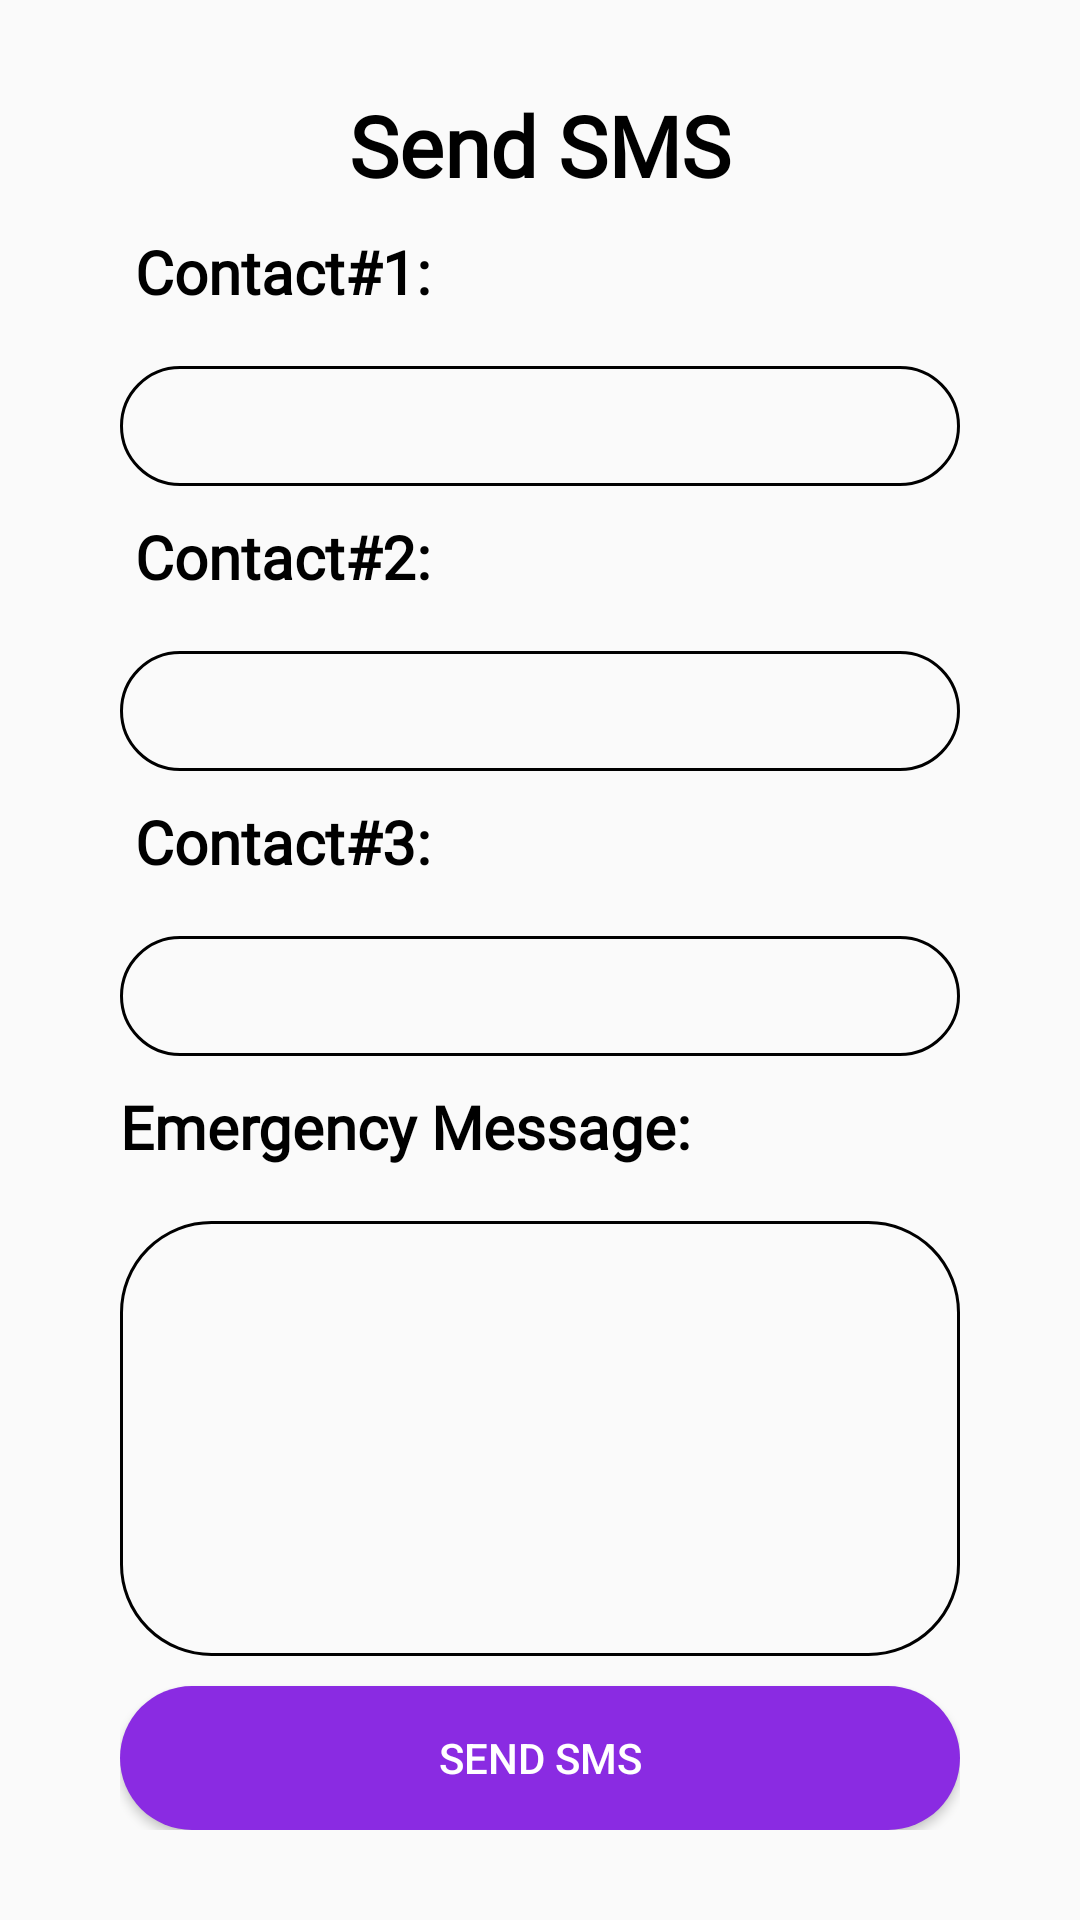

The Android layout XML behind this screen, and the referenced resources:
<!-- AndroidManifest.xml: application theme AppTheme -->
<!-- res/layout/activity_send_sms2.xml -->
<?xml version="1.0" encoding="utf-8"?>
<RelativeLayout xmlns:android="http://schemas.android.com/apk/res/android"
    xmlns:app="http://schemas.android.com/apk/res-auto"
    xmlns:tools="http://schemas.android.com/tools"
    android:layout_width="match_parent"
    android:layout_height="match_parent"
    tools:context=".SendSMS">
    <LinearLayout
        android:layout_centerInParent="true"
        android:layout_width="match_parent"
        android:layout_marginLeft="40dp"
        android:layout_marginRight="40dp"
        android:orientation="vertical"
        android:layout_height="wrap_content">

        <TextView
            android:layout_width="wrap_content"
            android:layout_height="wrap_content"
            android:layout_gravity="center"
            android:gravity="center"
            android:text="Send SMS"
            android:textColor="@android:color/black"
            android:textSize="28dp"
            android:textStyle="bold"
            app:fontFamily="@font/aclonica" />
    <TextView
        android:layout_width="match_parent"
        android:layout_height="40dp"
        android:text=" Contact#1:"
        android:textSize="20sp"
        android:fontFamily="@font/aclonica"
        android:textStyle="bold"
        android:textColor="@android:color/black"
        android:layout_marginTop="10dp"/>
    <TextView
        android:id="@+id/editTextNumber"
        android:layout_width="match_parent"
        android:layout_height="40dp"
        android:background="@drawable/rounded_border"
        android:textColor="@android:color/black"
        android:gravity="center"
        android:inputType="phone"
        android:ems="10"
        android:autofillHints=""
        android:layout_marginTop="5dp" />
        <TextView
            android:layout_width="match_parent"
            android:layout_height="40dp"
            android:text=" Contact#2:"
            android:textSize="20sp"
            android:fontFamily="@font/aclonica"
            android:textStyle="bold"
            android:textColor="@android:color/black"
            android:layout_marginTop="10dp"/>
        <TextView
            android:id="@+id/editTextNumber2"
            android:layout_width="match_parent"
            android:layout_height="40dp"
            android:background="@drawable/rounded_border"
            android:textColor="@android:color/black"
            android:gravity="center"
            android:inputType="phone"
            android:ems="10"
            android:autofillHints=""
            android:layout_marginTop="5dp" />
        <TextView
            android:layout_width="match_parent"
            android:layout_height="40dp"
            android:text=" Contact#3:"
            android:textSize="20sp"
            android:fontFamily="@font/aclonica"
            android:textStyle="bold"
            android:textColor="@android:color/black"
            android:layout_marginTop="10dp"/>
        <TextView
            android:id="@+id/editTextNumber3"
            android:layout_width="match_parent"
            android:layout_height="40dp"
            android:background="@drawable/rounded_border"
            android:textColor="@android:color/black"
            android:gravity="center"
            android:inputType="phone"
            android:ems="10"
            android:autofillHints=""
            android:layout_marginTop="5dp" />
        <TextView
            android:layout_width="match_parent"
            android:layout_height="40dp"
            android:text="Emergency Message:"
            android:textSize="20sp"
            android:fontFamily="@font/aclonica"
            android:textStyle="bold"
            android:textColor="@android:color/black"
            android:layout_marginTop="10dp"/>

        <TextView
            android:id="@+id/editText"
            android:layout_width="match_parent"
            android:layout_height="145dp"
            android:layout_marginTop="5dp"
            android:autofillHints=""
            android:background="@drawable/rounded_border"
            android:ems="10"
            android:gravity="center"
            android:inputType="textMultiLine"
            android:textColor="@android:color/black" />
        <Button
            android:id="@+id/button"
            android:layout_width="match_parent"
            android:layout_height="wrap_content"
            android:layout_marginTop="10dp"
            android:background="@drawable/rounded_button"
            android:onClick="sendSMS"
            android:text="SEND SMS"
            android:textAllCaps="false"
            android:textColor="@android:color/white" />

    </LinearLayout>

</RelativeLayout>
<!-- resources referenced by this layout -->
<resources>
  <!-- drawable rounded_border (drawable-v24) -->
  <?xml version="1.0" encoding="utf-8"?>
  <selector xmlns:android="http://schemas.android.com/apk/res/android">
  <item>
      <shape android:shape="rectangle">
          <corners android:radius="30dp"/>
          <stroke
              android:width="1dp"
              android:color="@android:color/black"/>
      </shape>
  </item>
  </selector>
  <!-- drawable rounded_button (drawable-v24) -->
  <?xml version="1.0" encoding="utf-8"?>
  <selector xmlns:android="http://schemas.android.com/apk/res/android">
  <item>
      <shape android:shape="rectangle">
          <solid android:color="#8A2BE2"/>
          <corners android:radius="30dp"/>
      </shape>
  </item>
  </selector>
  <style name="AppTheme" parent="Theme.AppCompat.Light.DarkActionBar">
          
          <item name="colorPrimary">@color/colorPrimary</item>
          <item name="colorPrimaryDark">@color/colorPrimaryDark</item>
          <item name="colorAccent">@color/colorAccent</item>
  
      </style>
  <color name="colorPrimary">#9370DB</color>
  <color name="colorPrimaryDark">#8A2BE2</color>
  <color name="colorAccent">#FF4081</color>
</resources>
